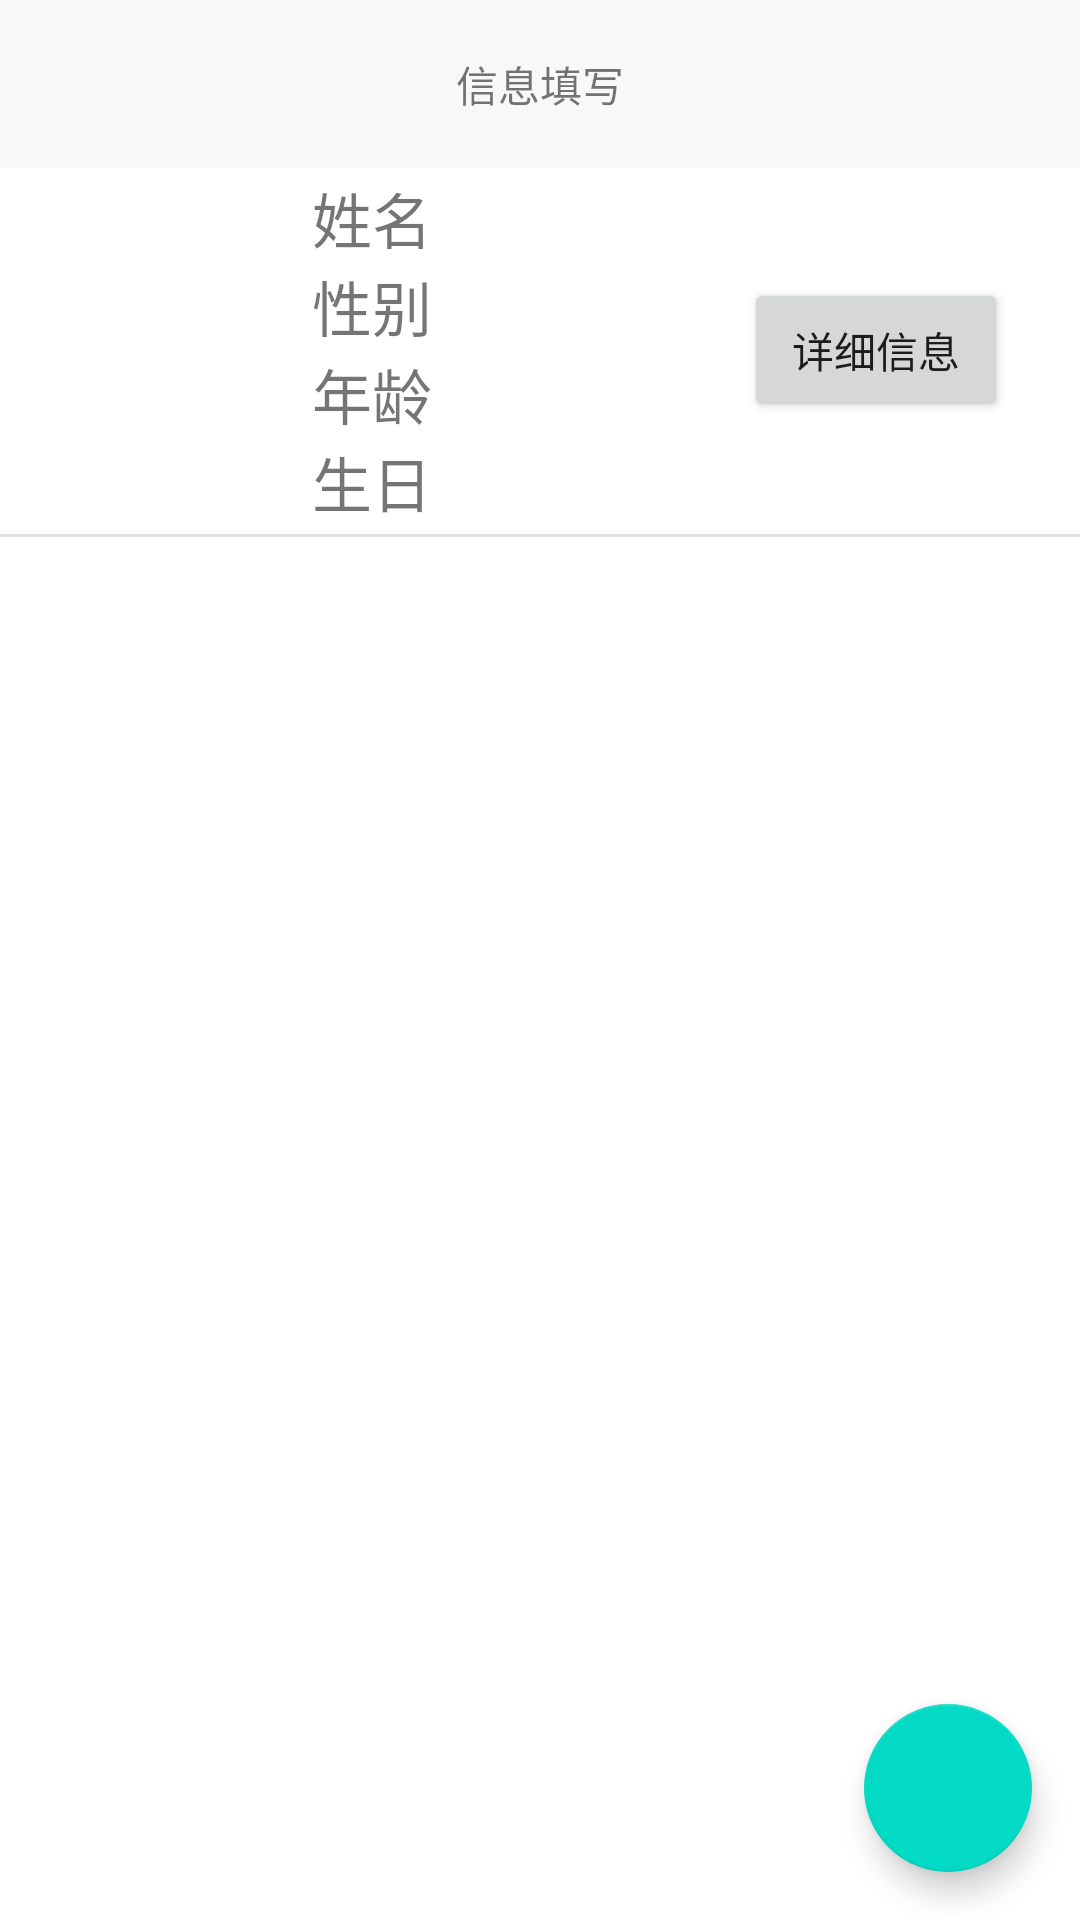

Write the Android layout XML for this screen, with the resource values it uses.
<!-- AndroidManifest.xml: application theme Theme.Relational_networktest02 -->
<!-- res/layout/activity_lnformation_entry.xml -->
<?xml version="1.0" encoding="utf-8"?>
<androidx.constraintlayout.widget.ConstraintLayout xmlns:android="http://schemas.android.com/apk/res/android"
    xmlns:app="http://schemas.android.com/apk/res-auto"
    xmlns:tools="http://schemas.android.com/tools"
    android:layout_width="match_parent"
    android:layout_height="match_parent"
    tools:context=".ui.Ln_en.Lnformation_entry">

    <View
        android:id="@+id/view"
        android:layout_width="0dp"
        android:layout_height="1dp"
        android:layout_marginBottom="2dp"
        android:background="#E1E1E1"
        app:layout_constraintBottom_toTopOf="@+id/recyclerView"
        app:layout_constraintTop_toBottomOf="@+id/constraintLayout"
        tools:ignore="MissingConstraints" />

    <androidx.appcompat.widget.Toolbar
        android:id="@+id/toolbar_ie_Sharing"
        android:layout_width="match_parent"
        android:layout_height="wrap_content"
        android:background="@color/gray"
        app:layout_constraintEnd_toEndOf="parent"
        app:layout_constraintStart_toStartOf="parent"
        app:layout_constraintTop_toTopOf="parent"
        tools:ignore="MissingConstraints"
        android:gravity="center_vertical"
        >
        <TextView
            android:layout_width="wrap_content"
            android:layout_height="wrap_content"
            android:text="信息填写"
            android:layout_gravity="center"
            app:layout_constraintBottom_toBottomOf="parent"
            app:layout_constraintEnd_toEndOf="parent"
            app:layout_constraintStart_toStartOf="parent"
            app:layout_constraintTop_toTopOf="parent" />

    </androidx.appcompat.widget.Toolbar>

    <androidx.constraintlayout.widget.ConstraintLayout
        android:id="@+id/constraintLayout"
        android:layout_width="match_parent"
        android:layout_height="wrap_content"
        android:background="?selectableItemBackground"
        android:clickable="true"
        app:layout_constraintTop_toBottomOf="@+id/toolbar_ie_Sharing"
        tools:ignore="MissingConstraints"
        tools:layout_editor_absoluteX="1dp">

        <LinearLayout
            android:id="@+id/linearLayout"
            android:layout_width="0dp"
            android:layout_height="match_parent"
            android:layout_marginStart="16dp"
            android:layout_marginTop="2dp"
            android:layout_marginBottom="2dp"
            android:orientation="vertical"
            app:layout_constraintBottom_toBottomOf="parent"
            app:layout_constraintEnd_toStartOf="@+id/btn_lnformation_entry"
            app:layout_constraintHorizontal_bias="1.0"
            app:layout_constraintStart_toEndOf="@+id/img_head_en"
            app:layout_constraintTop_toTopOf="parent"
            app:layout_constraintVertical_bias="1.0">

            <TextView
                android:id="@+id/ie_name"
                android:layout_width="wrap_content"
                android:layout_height="wrap_content"
                android:text="姓名"
                android:textSize="20sp" />

            <TextView
                android:id="@+id/ie_gender"
                android:layout_width="wrap_content"
                android:layout_height="wrap_content"
                android:text="性别"
                android:textSize="20sp" />

            <TextView
                android:id="@+id/ie_age"
                android:layout_width="wrap_content"
                android:layout_height="wrap_content"
                android:text="年龄"
                android:textSize="20sp" />

            <TextView
                android:id="@+id/it_Birthday"
                android:layout_width="wrap_content"
                android:layout_height="wrap_content"
                android:text="生日"
                android:textSize="20sp" />

        </LinearLayout>

        <ImageView
            android:id="@+id/img_head_en"
            android:layout_width="80dp"
            android:layout_height="80dp"
            android:layout_marginStart="8dp"
            android:contentDescription="TODO"
            app:layout_constraintBottom_toBottomOf="@+id/linearLayout"
            app:layout_constraintStart_toStartOf="parent"
            app:layout_constraintTop_toTopOf="@+id/linearLayout"
            tools:ignore="ImageContrastCheck"
            tools:src="@drawable/ic_launcher_background" />

        <Button
            android:id="@+id/btn_lnformation_entry"
            android:layout_width="wrap_content"
            android:layout_height="wrap_content"
            android:layout_marginEnd="24dp"
            android:text="详细信息"
            app:layout_constraintBottom_toBottomOf="parent"
            app:layout_constraintEnd_toEndOf="parent"
            app:layout_constraintTop_toTopOf="parent" />

    </androidx.constraintlayout.widget.ConstraintLayout>

    <com.google.android.material.floatingactionbutton.FloatingActionButton
        android:id="@+id/fab_lnformation_entry_add"
        android:layout_width="wrap_content"
        android:layout_height="wrap_content"
        android:layout_gravity="end|bottom"
        android:layout_margin="16dp"
        android:src="@android:drawable/ic_input_add"
        app:layout_constraintBottom_toBottomOf="parent"
        app:layout_constraintEnd_toEndOf="parent" />

    <androidx.recyclerview.widget.RecyclerView
        android:id="@+id/recyclerView"
        android:layout_width="match_parent"
        android:layout_height="0dp"
        android:layout_marginTop="4dp"
        app:layout_constraintBottom_toBottomOf="parent"
        app:layout_constraintTop_toBottomOf="@+id/constraintLayout"
        tools:layout_editor_absoluteX="1dp" />

</androidx.constraintlayout.widget.ConstraintLayout>
<!-- resources referenced by this layout -->
<resources>
  <color name="gray">#F8F8F8</color>
  <style name="Theme.Relational_networktest02" parent="Theme.MaterialComponents.DayNight.DarkActionBar">
          
          <item name="colorPrimary">@color/purple_500</item>
          <item name="colorPrimaryVariant">@color/purple_700</item>
          <item name="colorOnPrimary">@color/white</item>
          
          <item name="colorSecondary">@color/teal_200</item>
          <item name="colorSecondaryVariant">@color/teal_700</item>
          <item name="colorOnSecondary">@color/black</item>
          
          <item name="android:statusBarColor">?attr/colorPrimaryVariant</item>
          
      </style>
  <color name="purple_500">#FF03DAC5</color>
  <color name="purple_700">#FF03DAC5</color>
  <color name="white">#FFFFFFFF</color>
  <color name="teal_200">#FF03DAC5</color>
  <color name="teal_700">#FF03DAC5</color>
  <color name="black">#FF03DAC5</color>
</resources>
